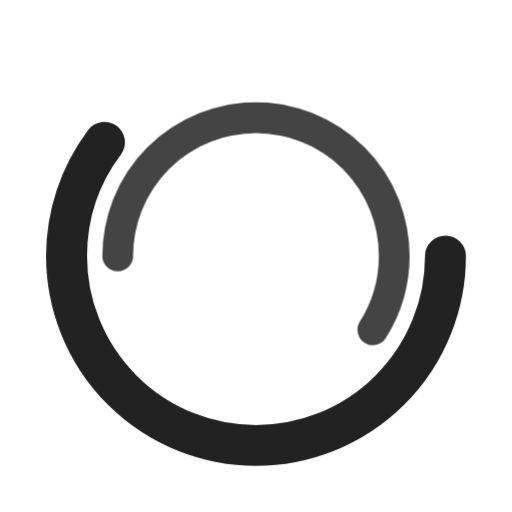
t = 0.00 s
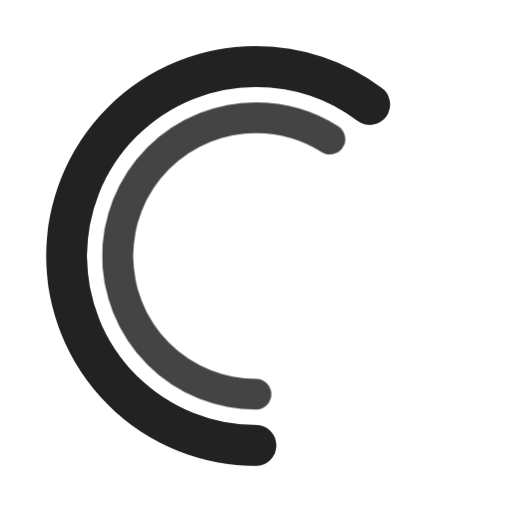
t = 0.35 s
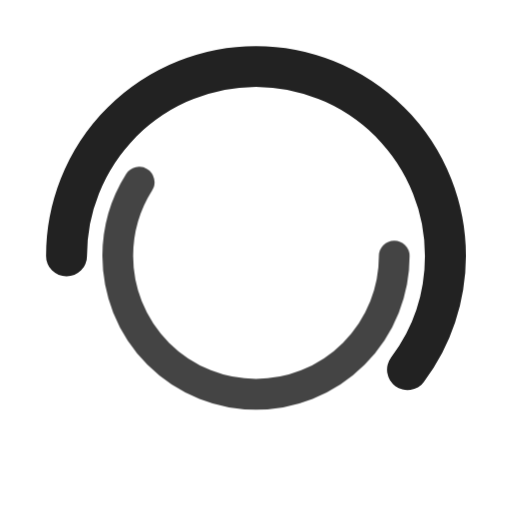
t = 0.70 s
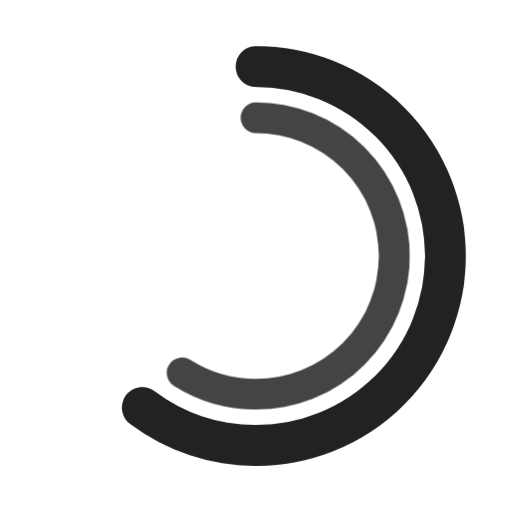
t = 1.05 s

The animated SVG that drew these frames (rendered in a browser with its animation timeline set to each time). Animation: 2 CSS @keyframes rules; one cycle of 1.40 s, repeats indefinitely.

<?xml version="1.0" encoding="utf-8"?>
<!-- Generator: Adobe Illustrator 16.2.0, SVG Export Plug-In . SVG Version: 6.00 Build 0)  -->
<!DOCTYPE svg PUBLIC "-//W3C//DTD SVG 1.1//EN" "http://www.w3.org/Graphics/SVG/1.1/DTD/svg11.dtd">
<svg version="1.1" id="Layer_1" xmlns="http://www.w3.org/2000/svg" xmlns:xlink="http://www.w3.org/1999/xlink" x="0px" y="0px" viewBox="0 0 100 100" enable-background="new 0 0 100 100" xml:space="preserve">
	<style type="text/css">
		<![CDATA[
			@keyframes strokeRotate {
				0% { transform:rotate(0deg); }
				100% { transform:rotate(360deg); }
			}
			@keyframes strokeRotateR {
				0% { transform:rotate(180deg); }
				100% { transform:rotate(-180deg); }
			}
			.obj-wrap1 { animation:strokeRotate 1.4s linear infinite; transform-origin:50px 50px; }
			.obj-wrap2 { animation:strokeRotateR 1.4s linear infinite; transform-origin:50% 50%; }
		]]>
	</style>
	<g class="obj-wrap1">
		<circle fill="none" stroke="#222" stroke-width="8" stroke-miterlimit="10" cx="50" cy="50" r="37" class="obj1" stroke-linecap="round" stroke-dasharray="140 300"/>
	</g>
	<g class="obj-wrap2">
		<circle fill="none" stroke="#444" stroke-width="6" stroke-miterlimit="10" cx="50" cy="50" r="27" class="obj1" stroke-linecap="round" stroke-dasharray="100 300"/>
	</g>
</svg>